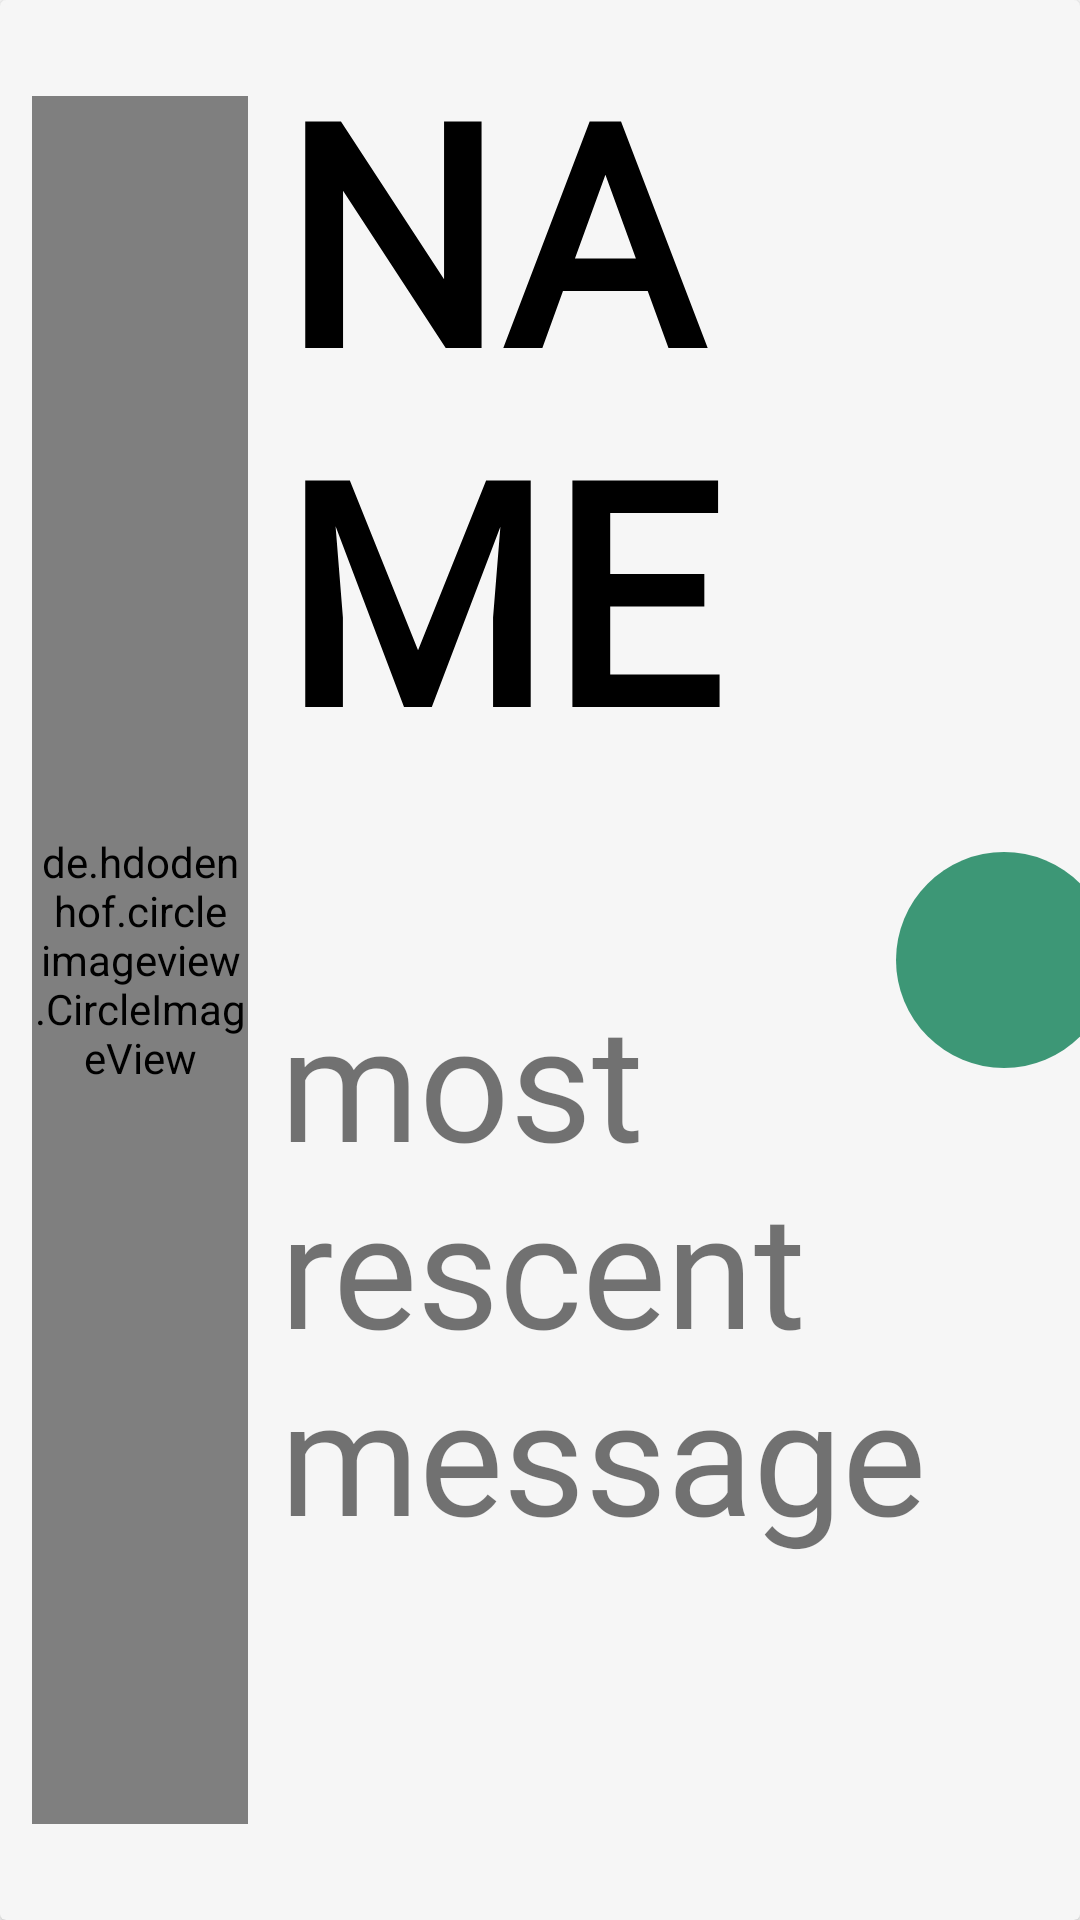

Android layout source for this screen:
<!-- AndroidManifest.xml: application theme Theme.AnnonyMate -->
<!-- res/layout/card_view_message.xml -->
<?xml version="1.0" encoding="utf-8"?>
<androidx.cardview.widget.CardView xmlns:android="http://schemas.android.com/apk/res/android"
    android:id="@+id/activityChatCard_cardView"
    xmlns:app="http://schemas.android.com/apk/res-auto"
    xmlns:tools="http://schemas.android.com/tools"
    android:layout_width="match_parent"
    android:layout_height="100dp"
    android:backgroundTint="#f6f6f6">
    <androidx.constraintlayout.widget.ConstraintLayout
        android:id="@+id/activityChatCard_constraintLayout"
        android:layout_width="match_parent"
        android:layout_height="match_parent"
        tools:context=".chatCardView">

        <de.hdodenhof.circleimageview.CircleImageView
            android:id="@+id/activityChatCard_profilePicture"
            android:layout_width="0dp"
            android:layout_height="0dp"
            android:layout_marginStart="32px"
            app:layout_constraintBottom_toBottomOf="parent"
            app:layout_constraintStart_toStartOf="parent"
            app:layout_constraintTop_toTopOf="parent"
            app:srcCompat="@drawable/ic_male_avatr"
            app:layout_constraintWidth_default="percent"
            app:layout_constraintHeight_default="percent"
            app:layout_constraintHeight_percent="0.9"
            app:layout_constraintWidth_percent="0.2"/>

        <TextView
            android:id="@+id/name"
            android:layout_width='0dp'
            android:layout_height="0dp"
            android:layout_marginStart="32px"
            android:layout_marginTop="8dp"
            android:text="NAME"
            android:autoSizeTextType="uniform"
            android:fontFamily="@font/montserrat_bold"
            android:textColor="@color/black"
            android:textStyle="bold"
            app:layout_constraintStart_toEndOf="@+id/activityChatCard_profilePicture"
            app:layout_constraintTop_toTopOf="parent"
            app:layout_constraintHeight_default="percent"
            app:layout_constraintWidth_default="percent"
            app:layout_constraintHeight_percent="0.4"
            app:layout_constraintWidth_percent="0.6"
            />

        <TextView
            android:id="@+id/textView20"
            android:layout_width="0dp"
            android:layout_height="0dp"
            android:layout_marginStart="32px"
            android:layout_marginTop="1dp"
            android:text="most rescent message"
            android:autoSizeTextType="uniform"
            android:fontFamily="@font/montserrat_bold"
            app:layout_constraintBottom_toBottomOf="parent"
            app:layout_constraintStart_toEndOf="@+id/activityChatCard_profilePicture"
            app:layout_constraintTop_toBottomOf="@+id/name"
            app:layout_constraintHeight_default="percent"
            app:layout_constraintWidth_default="percent"
            app:layout_constraintHeight_percent="0.4"
            app:layout_constraintWidth_percent="0.6"/>

        <ImageView
            android:id="@+id/imageView14"
            android:layout_width="0dp"
            android:layout_height="0dp"
            app:layout_constraintBottom_toBottomOf="parent"
            app:layout_constraintEnd_toEndOf="parent"
            app:layout_constraintHeight_default="percent"
            app:layout_constraintHeight_percent="0.2"
            app:layout_constraintStart_toEndOf="@id/name"
            app:layout_constraintTop_toTopOf="parent"
            app:layout_constraintWidth_default="percent"
            app:layout_constraintWidth_percent="0.2"
            app:srcCompat="@drawable/ic_green_dot" />
    </androidx.constraintlayout.widget.ConstraintLayout>
</androidx.cardview.widget.CardView>
<!-- resources referenced by this layout -->
<resources>
  <color name="black">#FF000000</color>
  <!-- drawable ic_green_dot (drawable) -->
  <vector xmlns:android="http://schemas.android.com/apk/res/android"
      android:width="14dp"
      android:height="14dp"
      android:viewportWidth="14"
      android:viewportHeight="14">
    <path
        android:pathData="M7,7m-7,0a7,7 0,1 1,14 0a7,7 0,1 1,-14 0"
        android:fillColor="#3D9776"/>
  </vector>
  <style name="Theme.AnnonyMate" parent="Theme.MaterialComponents.DayNight.NoActionBar">
          
          <item name="colorPrimary">#A2BCF3</item>
          <item name="colorPrimaryVariant">@color/purple_700</item>
          <item name="colorOnPrimary">@color/white</item>
          
          <item name="colorSecondary">@color/teal_200</item>
          <item name="colorSecondaryVariant">@color/teal_700</item>
          <item name="colorOnSecondary">@color/black</item>
          
          <item name="android:statusBarColor" tools:targetApi="l">?attr/colorPrimaryVariant</item>
          
      </style>
  <color name="purple_700">#FF3700B3</color>
  <color name="white">#FFFFFFFF</color>
  <color name="teal_200">#FF03DAC5</color>
  <color name="teal_700">#FF018786</color>
</resources>
